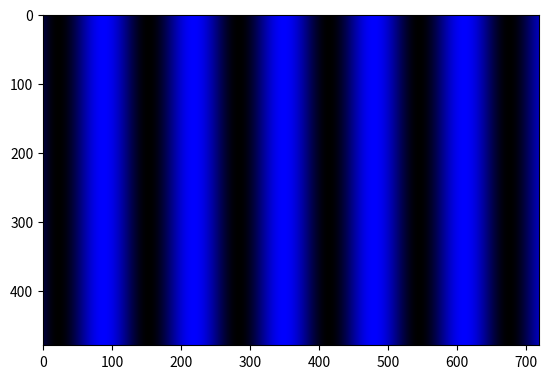

The script that saved this image:
# -*- coding: utf-8 -*-
"""
Created on Mon Jun 24 14:37:05 2019

[redacted]
"""
import numpy as np

def sinPattern(xRes,yRes,width,f,p,B=255,correction=np.array([]),channels='rgb'):
    """Function to generate a 2D sinusoidal pattern in the x direction.
@Inputs:
- xRes -> projector horizontal resolution
- yRes -> projector vertical resolution
- width -> width of projected screen (in mm)
- f -> spatial frequency of sinusoid (cycles per mm)
- p -> phase delay of sinusoid (for demodulation use multiples of 2/3 pi)
- B -> brightness of the pattern (should be B <= 255 to avoid saturation)
- correction -> a 256 element numpy array with gamma correction for non linear output
- channels -> A string containing the color channels to give in output
@Return:
- I -> Grayscale
- Ir -> RED image
- Ig -> GREEN image
- Ib -> BLUE image
Grayscale is a 2D float array of size (yRes,xRes) with values normalized to [0,1]
Color images are 3D float arrays of size (yRes,xRes,3) with values normalized to [0,1]
"""
    x = np.arange(xRes) # x coordinates from 0 to xRes
    y = (0.5*np.cos(x/xRes * 2*np.pi * f * width + p) + 0.5) * B # 1D perfect sinusoid
    
    if not correction.size == 0:
        idx = np.array([int(g) for g in np.ceil(y)]) # indicize
        y = correction[idx] / correction[B]*B /255 # use look-up values to correct gamma and normalize to [0,1]
    else:
        y = y / 255 # Normalize to [0,1]

    ## 2D Pattern
    I = np.tile(y,[yRes,1]) # 2D grayscale pattern
    O = np.zeros([yRes,xRes])
    Ir = Ig = Ib = []
    if 'r' in channels:
        Ir = np.stack((I,O,O),axis=2) # RED channel
    if 'g' in channels:
        Ig = np.stack((O,I,O),axis=2) # GREEN channel
    if 'b' in channels:
        Ib = np.stack((O,O,I),axis=2) # BLUE channel
    
    return(I,Ir,Ig,Ib)


if __name__ == '__main__':
    from matplotlib import pyplot as plt
    
    _,_,_,pattern = sinPattern(720, 480, 110, 0.05, 2/3*np.pi, channels='b')
    plt.imshow(pattern)
    